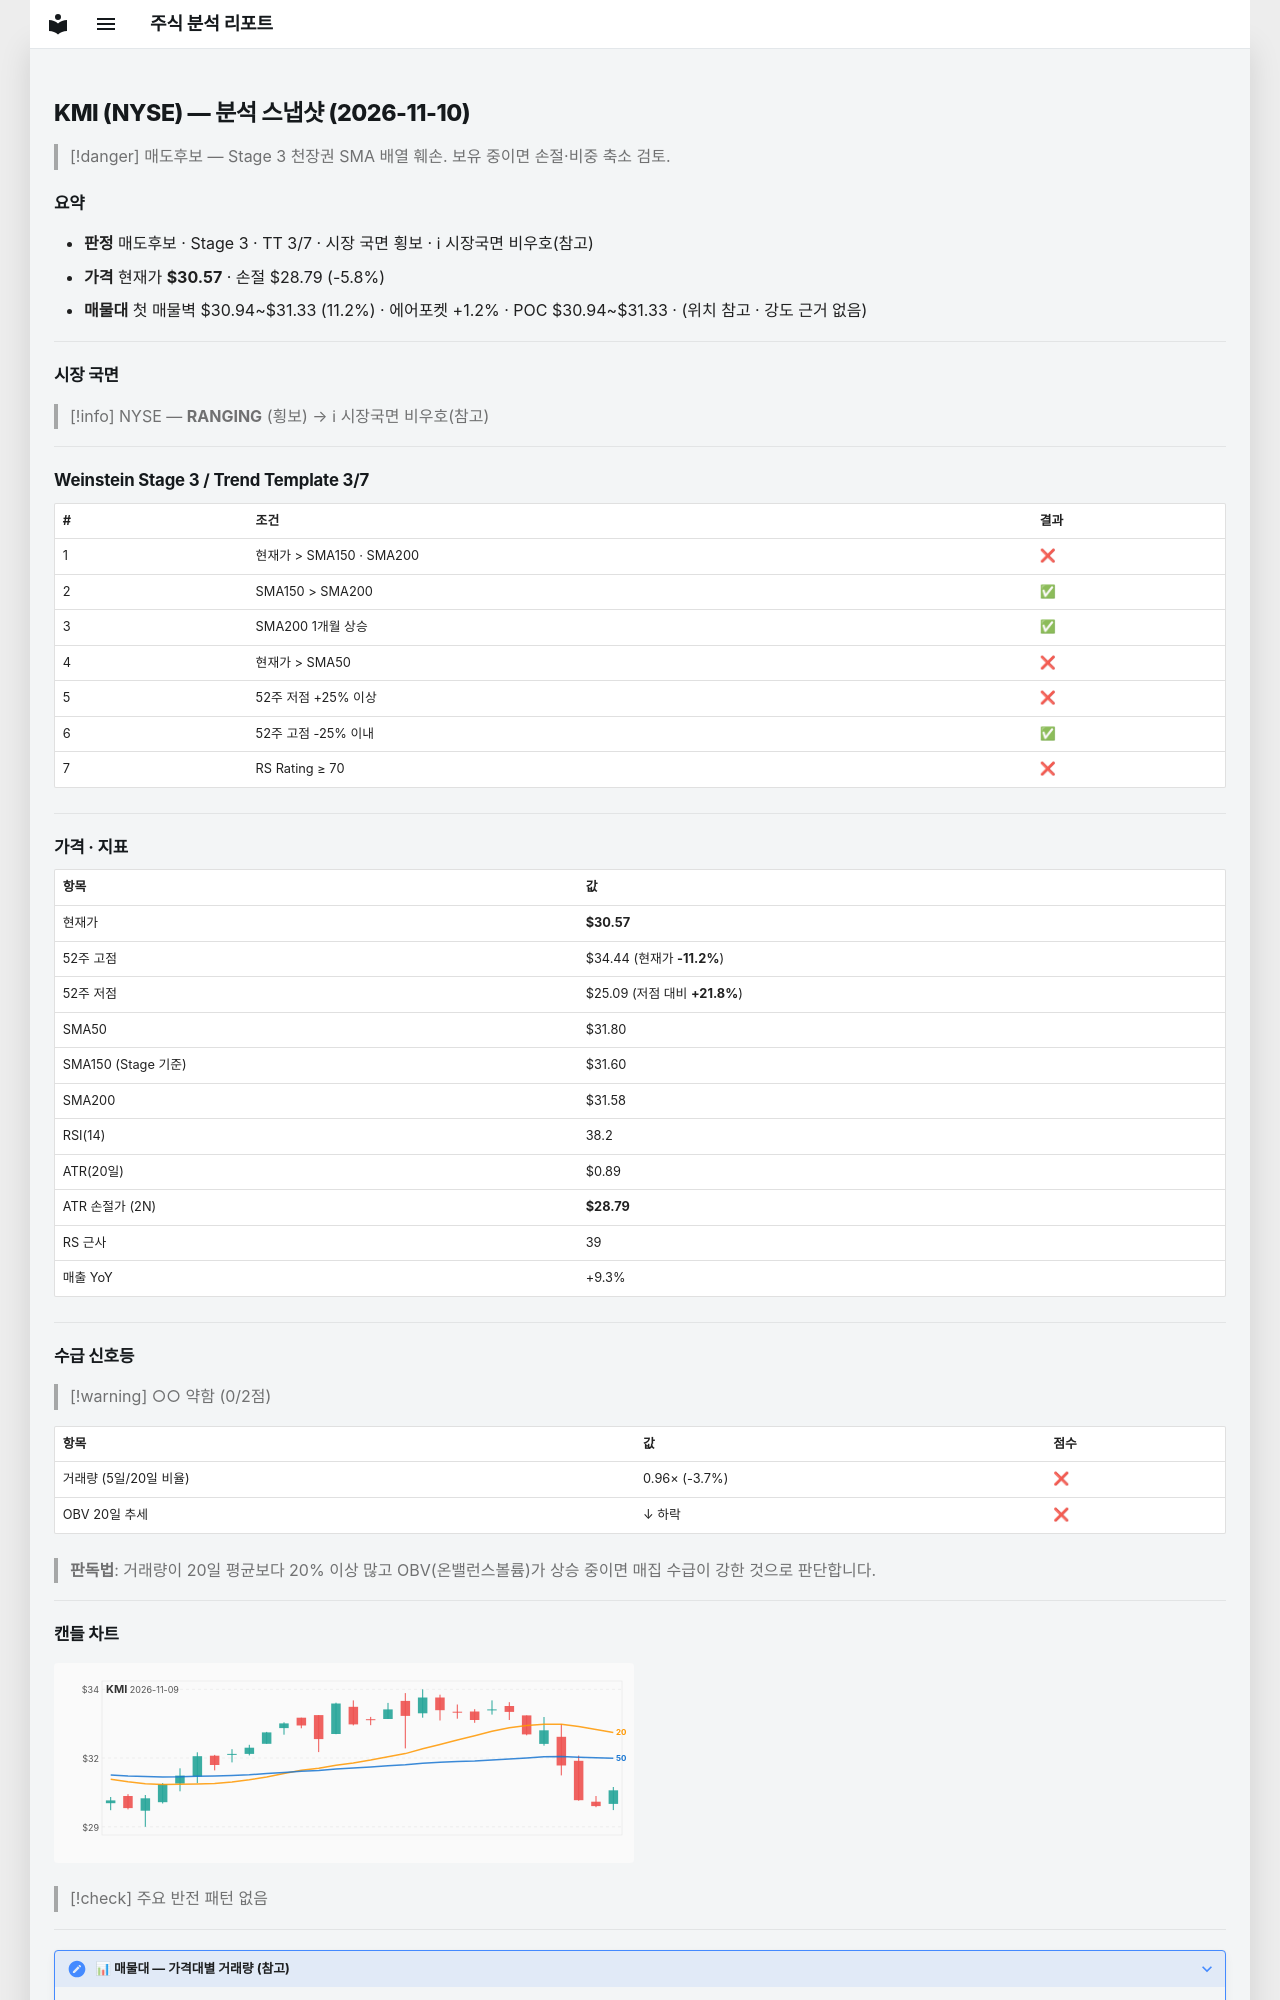

repository: soloandco/stock-reports · page: snapshots/KMI-2026-11-10/index.html · generator: mkdocs

---
type: analysis-snapshot
title: KMI 분석 스냅샷
ticker: KMI
market: NYSE
created: 2026-11-10
updated: 2026-11-10
bar-date: 2026-11-09
verdict: 매도후보
real-rr: 1.24
sma50-gap-pct: -3.9
weekly-position: 저항대아래
weekly-overhead-price: 32.77
weekly-overhead-pct: 7.2
stage: 3
trend-template-score: 3
tt-max: 7
ma-set: sma-50-150-200
price: 30.56999969482422
stop-price: 28.794757636056353
market-regime: RANGING
supply-demand-score: 0/2
supply-demand-label: 약함
status: tracking
tags:
  - stock-agent
  - watchlist
  - KMI
  - analysis
related:
  - "[[analysis-template]]"
---

# KMI (NYSE) — 분석 스냅샷 (2026-11-10)

> [!danger] 매도후보 — Stage 3 천장권
> SMA 배열 훼손. 보유 중이면 손절·비중 축소 검토.

## 요약

- **판정** 매도후보 · Stage 3 · TT 3/7 · 시장 국면 횡보 · ℹ 시장국면 비우호(참고)
- **가격** 현재가 **$30.57** · 손절 $28.79 (-5.8%)
- **매물대** 첫 매물벽 $30.94~$31.33 (11.2%) · 에어포켓 +1.2% · POC $30.94~$31.33 · (위치 참고 · 강도 근거 없음)

---

## 시장 국면

> [!info] NYSE — **RANGING** (횡보) → ℹ 시장국면 비우호(참고)

---

## Weinstein Stage 3 / Trend Template 3/7

| # | 조건 | 결과 |
|---|------|------|
| 1 | 현재가 > SMA150 · SMA200 | ❌ |
| 2 | SMA150 > SMA200 | ✅ |
| 3 | SMA200 1개월 상승 | ✅ |
| 4 | 현재가 > SMA50 | ❌ |
| 5 | 52주 저점 +25% 이상 | ❌ |
| 6 | 52주 고점 -25% 이내 | ✅ |
| 7 | RS Rating ≥ 70 | ❌ |

---

## 가격 · 지표

| 항목 | 값 |
|------|---|
| 현재가 | **$30.57** |
| 52주 고점 | $34.44 (현재가 **-11.2%**) |
| 52주 저점 | $25.09 (저점 대비 **+21.8%**) |
| SMA50 | $31.80 |
| SMA150 (Stage 기준) | $31.60 |
| SMA200 | $31.58 |
| RSI(14) | 38.2 |
| ATR(20일) | $0.89 |
| ATR 손절가 (2N) | **$28.79** |
| RS 근사 | 39 |
| 매출 YoY | +9.3% |

---
## 수급 신호등

> [!warning] ○○ 약함 (0/2점)

| 항목 | 값 | 점수 |
|------|------|------|
| 거래량 (5일/20일 비율) | 0.96× (-3.7%) | ❌ |
| OBV 20일 추세 | ↓ 하락 | ❌ |

> **판독법**: 거래량이 20일 평균보다 20% 이상 많고 OBV(온밸런스볼륨)가 상승 중이면 매집 수급이 강한 것으로 판단합니다.

---
